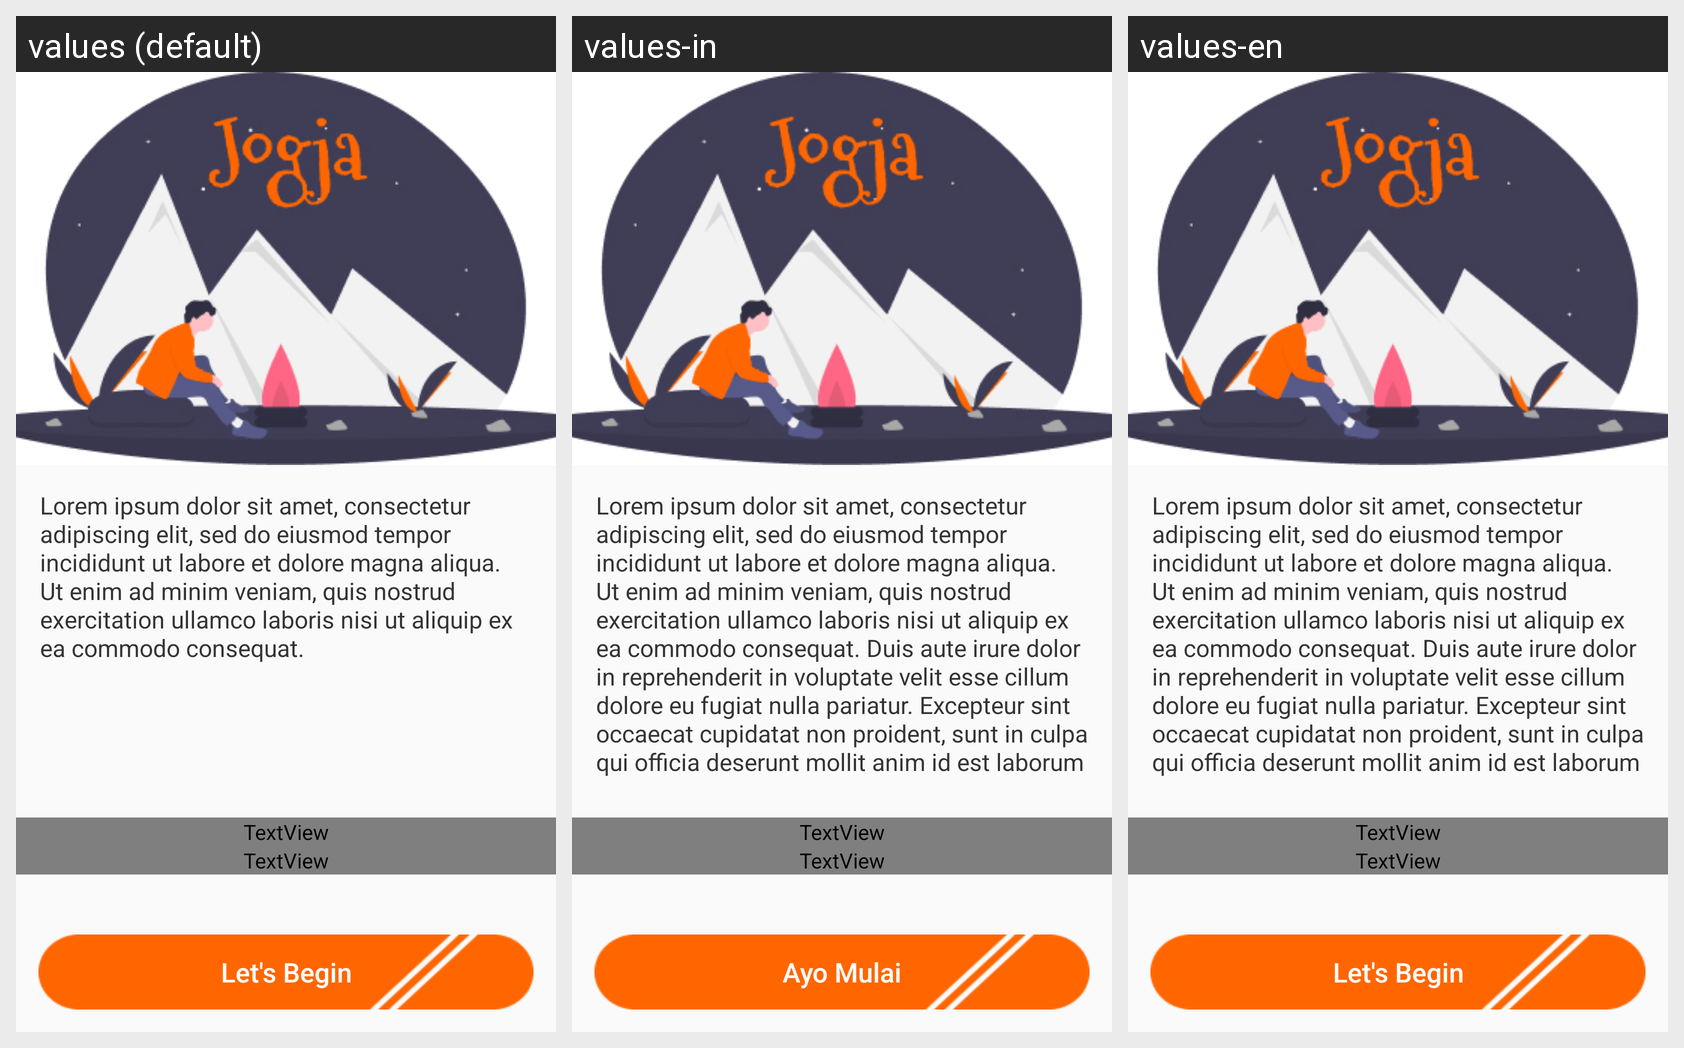

This grid shows one Android layout under several languages. Give, for every string resource on the screen, its name, the default text and each shown locale's text.
Android screen res/layout/activity_intro.xml rendered under 3 locales, left to right: values (default), values-in, values-en. Device: Nexus 5 (rendered at 1080×1920; each locale shown at half size, 540×960, under a caption strip naming it); theme AppTheme.
Strings drawn on this screen, with the default value and each locale's value (text and hints the layout hard-codes appear in the picture but are not listed):

about_text
  values: Lorem ipsum dolor sit amet, consectetur adipiscing elit, sed do eiusmod tempor incididunt ut labore et dolore magna aliqua. Ut enim ad minim veniam, quis nostrud exercitation ullamco laboris nisi ut aliquip ex ea commodo consequat.
  values-in: Lorem ipsum dolor sit amet, consectetur adipiscing elit, sed do eiusmod tempor incididunt ut labore et dolore magna aliqua. Ut enim ad minim veniam, quis nostrud exercitation ullamco laboris nisi ut aliquip ex ea commodo consequat. Duis aute irure dolor in reprehenderit in voluptate velit esse cillum dolore eu fugiat nulla pariatur. Excepteur sint occaecat cupidatat non proident, sunt in culpa …[clipped]
  values-en: Lorem ipsum dolor sit amet, consectetur adipiscing elit, sed do eiusmod tempor incididunt ut labore et dolore magna aliqua. Ut enim ad minim veniam, quis nostrud exercitation ullamco laboris nisi ut aliquip ex ea commodo consequat. Duis aute irure dolor in reprehenderit in voluptate velit esse cillum dolore eu fugiat nulla pariatur. Excepteur sint occaecat cupidatat non proident, sunt in culpa …[clipped]

let_s_begin
  values: Let's Begin
  values-in: Ayo Mulai
  values-en: Let's Begin
